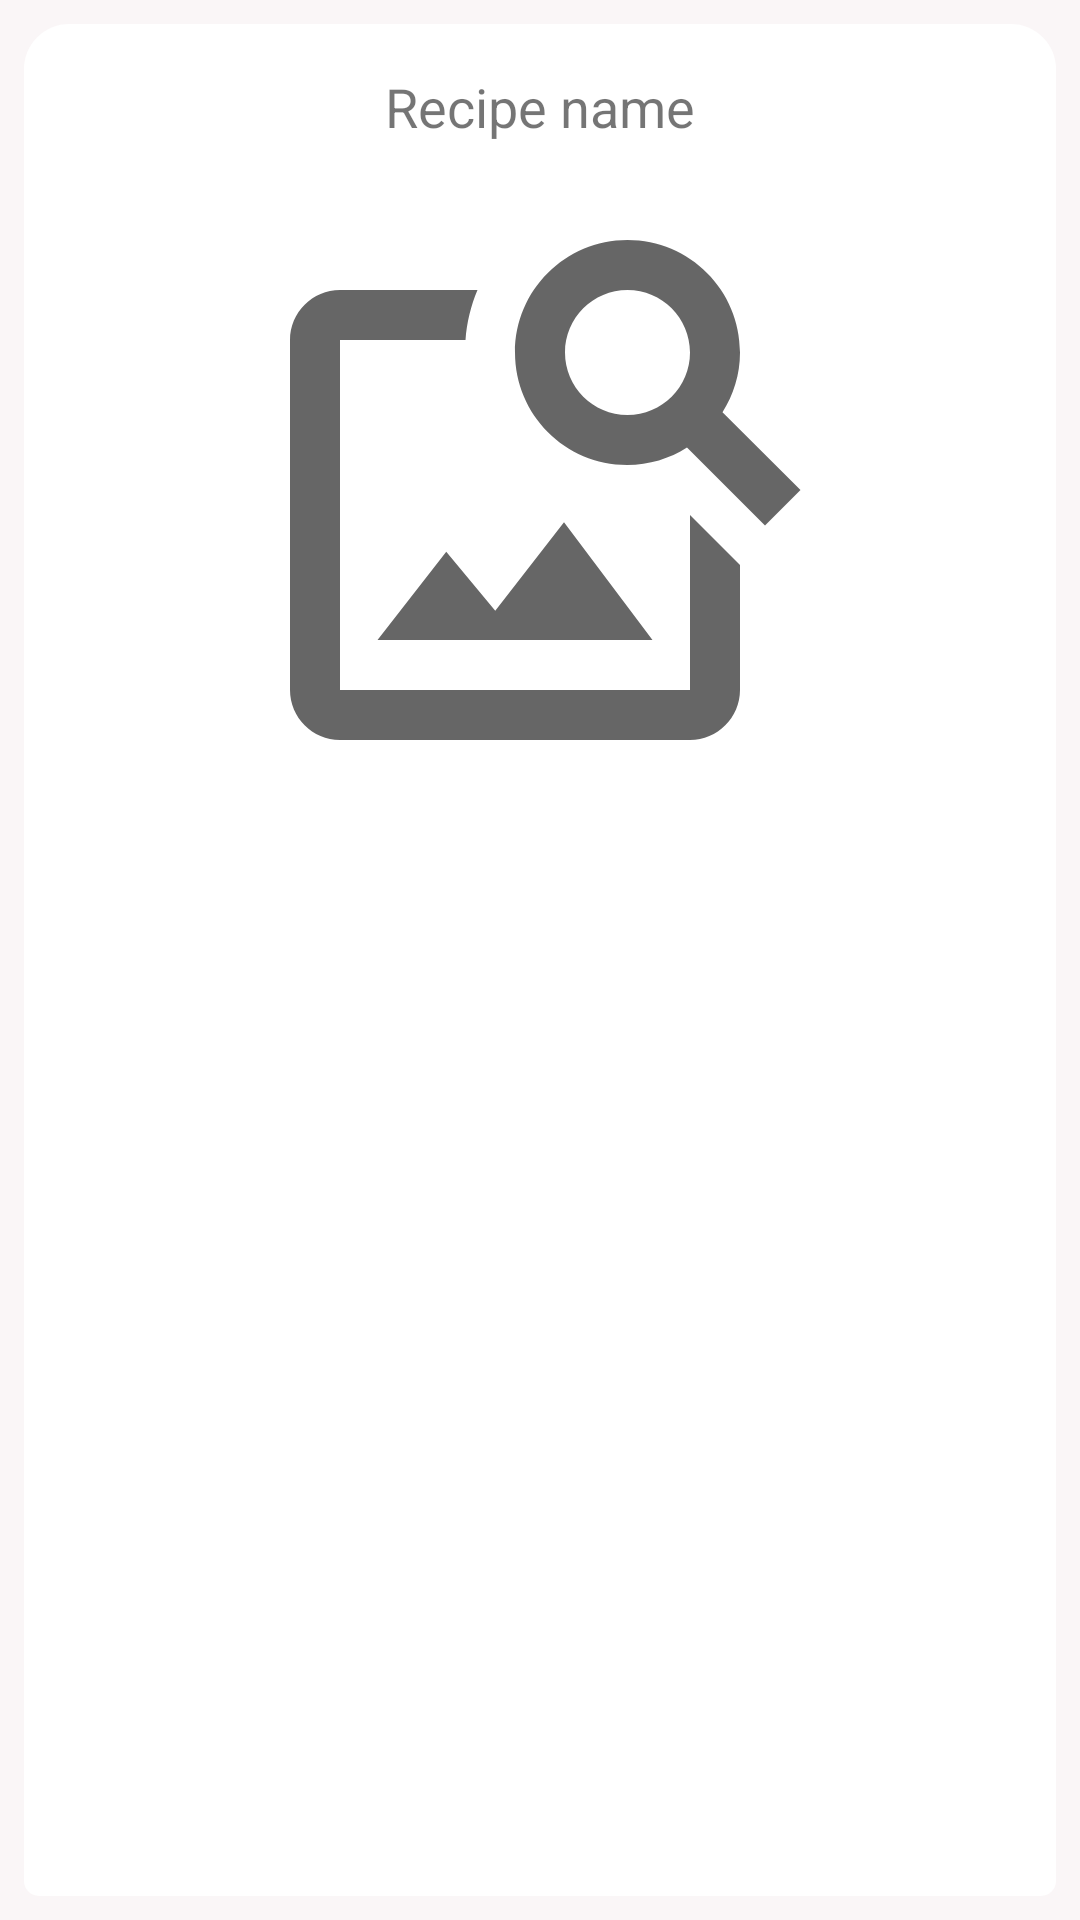

The Android layout XML behind this screen, and the referenced resources:
<!-- AndroidManifest.xml: application theme Theme.PimpMyMeal -->
<!-- res/layout/recipe_preview.xml -->
<FrameLayout xmlns:android="http://schemas.android.com/apk/res/android"
    android:id="@+id/recipe_container"
    android:layout_width="match_parent"
    android:layout_height="match_parent"
    android:padding="8dip">

    
    <androidx.constraintlayout.widget.ConstraintLayout xmlns:app="http://schemas.android.com/apk/res-auto"
        xmlns:tools="http://schemas.android.com/tools"
        android:layout_width="match_parent"
        android:layout_height="match_parent"
        android:background="@drawable/recipe_preview_shape"
        android:orientation="vertical"
        android:padding="5dip"
        tools:ignore="UseCompoundDrawables">

        <TextView
            android:id="@+id/recipe_name"
            android:layout_width="match_parent"
            android:layout_height="wrap_content"
            android:gravity="center"
            android:lines="2"
            android:maxLines="1"
            android:text="@string/recipe_name_description"
            android:textAlignment="center"
            android:textSize="@dimen/size_small_title"
            app:layout_constraintTop_toTopOf="parent" />

        <ImageView
            android:id="@+id/recipe_image"
            android:layout_width="wrap_content"
            android:layout_height="0dp"
            android:layout_margin="5dip"
            android:contentDescription="@string/recipe_image_description"
            android:scaleType="fitXY"
            android:src="@drawable/ic_baseline_image_search_24"
            app:layout_constraintDimensionRatio="1:1"
            app:layout_constraintLeft_toLeftOf="parent"
            app:layout_constraintRight_toRightOf="parent"
            app:layout_constraintTop_toBottomOf="@+id/recipe_name" />

    </androidx.constraintlayout.widget.ConstraintLayout>

</FrameLayout>
<!-- resources referenced by this layout -->
<resources>
  <dimen name="size_small_title">18sp</dimen>
  <!-- drawable ic_baseline_image_search_24 (drawable) -->
  <vector xmlns:android="http://schemas.android.com/apk/res/android"
      android:width="200dp"
      android:height="200dp"
      android:tint="?attr/colorControlNormal"
      android:viewportWidth="24"
      android:viewportHeight="24">
      <path
          android:fillColor="@android:color/white"
          android:pathData="M18,13v7L4,20L4,6h5.02c0.05,-0.71 0.22,-1.38 0.48,-2L4,4c-1.1,0 -2,0.9 -2,2v14c0,1.1 0.9,2 2,2h14c1.1,0 2,-0.9 2,-2v-5l-2,-2zM16.5,18h-11l2.75,-3.53 1.96,2.36 2.75,-3.54zM19.3,8.89c0.44,-0.7 0.7,-1.51 0.7,-2.39C20,4.01 17.99,2 15.5,2S11,4.01 11,6.5s2.01,4.5 4.49,4.5c0.88,0 1.7,-0.26 2.39,-0.7L21,13.42 22.42,12 19.3,8.89zM15.5,9C14.12,9 13,7.88 13,6.5S14.12,4 15.5,4 18,5.12 18,6.5 16.88,9 15.5,9z" />
  </vector>
  <!-- drawable recipe_preview_shape (drawable) -->
  <?xml version="1.0" encoding="utf-8"?>
  <shape xmlns:android="http://schemas.android.com/apk/res/android">
      <corners
          android:bottomLeftRadius="5dp"
          android:bottomRightRadius="5dp"
          android:topLeftRadius="15dp"
          android:topRightRadius="15dp" />
      <solid android:color="@color/white" />
  </shape>
  <string name="recipe_image_description">Recipe Image</string>
  <string name="recipe_name_description">Recipe name</string>
  <style name="Theme.PimpMyMeal" parent="Theme.MaterialComponents.DayNight.NoActionBar">
          
          <item name="colorPrimary">@color/carmina</item>
          <item name="colorPrimaryVariant">@color/carmina_variant</item>
          <item name="colorPrimaryDark">@color/carmina_dark</item>
          <item name="colorOnPrimary">@color/white</item>
          
          <item name="colorSecondary">@color/green_theme</item>
          <item name="colorSecondaryVariant">@color/mustard_theme</item>
          <item name="colorOnSecondary">@color/black</item>
          
          <item name="android:statusBarColor" tools:targetApi="l">?attr/colorPrimaryVariant</item>
          
          <item name="android:windowBackground">@color/light_pink</item>
      </style>
  <color name="white">#FFFFFFFF</color>
  <color name="carmina">#B6174B</color>
  <color name="carmina_variant">#7E1A3B</color>
  <color name="carmina_dark">#630826</color>
  <color name="green_theme">#84A07C</color>
  <color name="mustard_theme">#FFDC5E</color>
  <color name="black">#FF000000</color>
  <color name="light_pink">#FAF6F7</color>
</resources>
